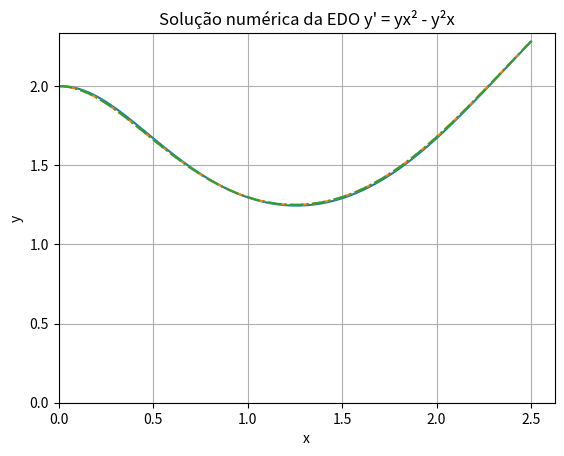

The matplotlib source for this figure:
from cmath import cos, sin, e
from matplotlib import pyplot as plt

def edo_euler(f, x0, y0, b, n):
    x = x0
    y = y0
    h = (b - x0) / n

    xs, ys = [x0], [y0]
    for i in range(n):
        y = y + h * f(x, y)
        x = x + h
        xs.append(x)
        ys.append(y)

    return xs, ys

def edo_euler_modificado(f, x0, y0, b, n):
    x = x0
    y = y0
    h = (b - x0) / n

    xs, ys = [x0], [y0]
    for i in range(n):
        y = y + h * (f(x, y) + f(x + h, y + h * f(x, y))) / 2
        x = x + h
        xs.append(x)
        ys.append(y)

    return xs, ys

def edo_runge_kutta(f, x0, y0, b, n):
    x = x0
    y = y0
    h = (b - x0) / n

    xs, ys = [x0], [y0]
    for i in range(n):
        k1 = h * f(x, y)
        k2 = h * f(x + h/2, y + k1/2)
        k3 = h * f(x + h/2, y + k2/2)
        k4 = h * f(x + h, y + k3)
        y = y + (k1 + 2*k2 + 2*k3 + k4) / 6
        x = x + h
        xs.append(x)
        ys.append(y)

    return xs, ys

if __name__ == '__main__':
    x0 = 0
    y0 = 2
    b = 2.5
    n = 100
    dydx = lambda x, y: y*(x**2) - (y**2)*x

    xs, ys = edo_euler(dydx, x0, y0, b, n)
    xs2, ys2 = edo_euler_modificado(dydx, x0, y0, b, n)
    xs3, ys3 = edo_runge_kutta(dydx, x0, y0, b, n)

    f, ax = plt.subplots(1)
    ax.plot(xs, ys)
    ax.plot(xs2, ys2, linestyle='--')
    ax.plot(xs3, ys3, linestyle='-.')
    ax.set_xlabel('x')
    ax.set_ylabel('y')
    ax.set_title('Solução numérica da EDO y\' = yx² - y²x')
    ax.set_ylim(bottom=0)
    ax.set_xlim(left=x0)
    ax.grid()
    plt.show()